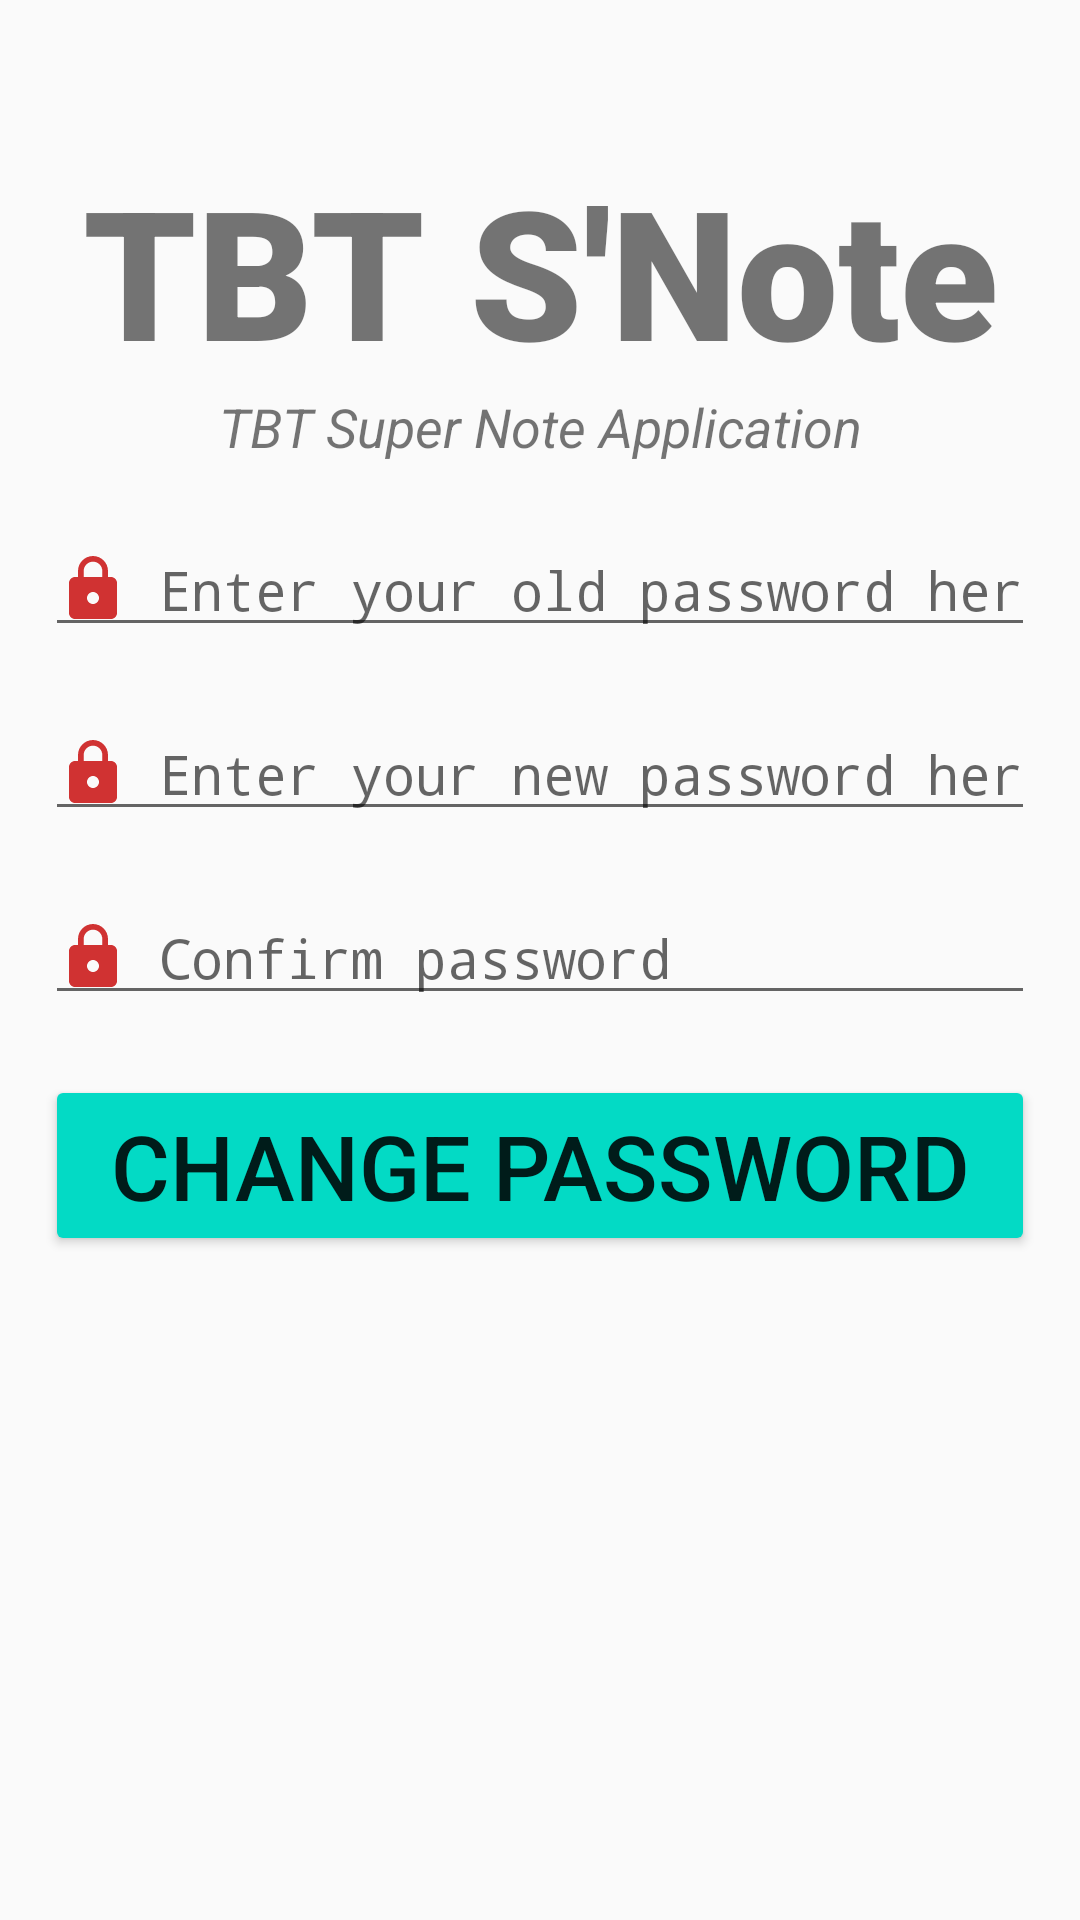

The Android layout XML behind this screen, and the referenced resources:
<!-- AndroidManifest.xml: activity theme Theme.Design.Light -->
<!-- res/layout/activity_change_password.xml -->
<?xml version="1.0" encoding="utf-8"?>
<LinearLayout xmlns:android="http://schemas.android.com/apk/res/android"
    xmlns:app="http://schemas.android.com/apk/res-auto"
    xmlns:tools="http://schemas.android.com/tools"
    android:layout_width="match_parent"
    android:layout_height="match_parent"
    android:orientation="vertical"
    tools:context=".ReLoginActivity.ChangePasswordActivity">

    <TextView
        android:layout_width="match_parent"
        android:layout_height="wrap_content"
        android:text="@string/app_title"
        android:textSize="60sp"
        android:textStyle="bold"
        android:textAlignment="center"
        android:fontFamily="sans-serif-black"
        android:layout_marginTop="50dp"
        />

    <TextView
        android:layout_width="wrap_content"
        android:layout_height="wrap_content"
        android:text="@string/app_sub_title"
        android:textStyle="italic"
        android:textSize="18sp"
        android:textAlignment="center"
        android:layout_gravity="center"
        />

    <EditText
        android:id="@+id/editText_OldPassword"
        android:layout_width="match_parent"
        android:layout_height="wrap_content"
        android:hint="Enter your old password here"
        android:inputType="textPassword"
        android:drawableStart="@drawable/ic_lock"
        android:drawablePadding="10dp"
        android:textSize="18sp"
        android:layout_marginTop="20sp"
        android:layout_marginStart="15sp"
        android:layout_marginEnd="15sp"/>

    <EditText
        android:id="@+id/newPass"
        android:layout_width="match_parent"
        android:layout_height="wrap_content"
        android:hint="Enter your new password here"
        android:inputType="textPassword"
        android:drawableStart="@drawable/ic_lock"
        android:drawablePadding="10dp"
        android:textSize="18sp"
        android:layout_marginTop="20sp"
        android:layout_marginStart="15sp"
        android:layout_marginEnd="15sp"/>

    <EditText
        android:id="@+id/confirmPass"
        android:layout_width="match_parent"
        android:layout_height="wrap_content"
        android:hint="Confirm password"
        android:drawableStart="@drawable/ic_lock"
        android:drawablePadding="10dp"
        android:drawableEnd="@drawable/ic_visibility_off"
        android:textSize="18sp"
        android:layout_marginTop="20sp"
        android:layout_marginStart="15sp"
        android:layout_marginEnd="15sp"
        android:inputType="textPassword"/>

    <ProgressBar
        android:id="@+id/progressBar"
        android:layout_width="wrap_content"
        android:layout_height="wrap_content"
        style="?android:progressBarStyleLarge"
        android:visibility="gone"
        android:layout_gravity="center"
        />

    <Button
        android:id="@+id/changePassBtn"
        android:layout_width="match_parent"
        android:layout_height="wrap_content"
        android:text="CHANGE PASSWORD"
        android:textSize="30sp"
        android:backgroundTint="@color/teal_200"
        android:layout_marginTop="20sp"
        android:layout_marginStart="15sp"
        android:layout_marginEnd="15sp"/>



</LinearLayout>
<!-- resources referenced by this layout -->
<resources>
  <!-- drawable ic_lock (drawable) -->
  <vector android:height="24dp" android:tint="#D03232"
      android:viewportHeight="24" android:viewportWidth="24"
      android:width="24dp" xmlns:android="http://schemas.android.com/apk/res/android">
      <path android:fillColor="@android:color/white" android:pathData="M18,8h-1L17,6c0,-2.76 -2.24,-5 -5,-5S7,3.24 7,6v2L6,8c-1.1,0 -2,0.9 -2,2v10c0,1.1 0.9,2 2,2h12c1.1,0 2,-0.9 2,-2L20,10c0,-1.1 -0.9,-2 -2,-2zM12,17c-1.1,0 -2,-0.9 -2,-2s0.9,-2 2,-2 2,0.9 2,2 -0.9,2 -2,2zM15.1,8L8.9,8L8.9,6c0,-1.71 1.39,-3.1 3.1,-3.1 1.71,0 3.1,1.39 3.1,3.1v2z"/>
  </vector>
  <string name="app_sub_title">TBT Super Note Application</string>
  <string name="app_title">TBT S\'Note</string>
  <!-- not gathered from this repository: default colours our renderer supplied (Android Studio template values) -->
  <color name="teal_200">#FF03DAC5</color>
</resources>
